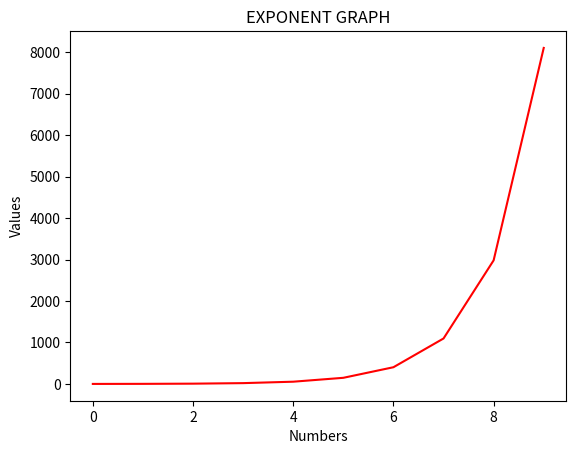

Write the Python code that produced this figure.
import numpy as np
import matplotlib.pyplot as graph

a = np.arange(0,10,1)
x = np.exp(a)

graph.title("EXPONENT GRAPH")
graph.xlabel("Numbers")
graph.ylabel("Values")
graph.plot(a,x,color = 'r')
graph.show()